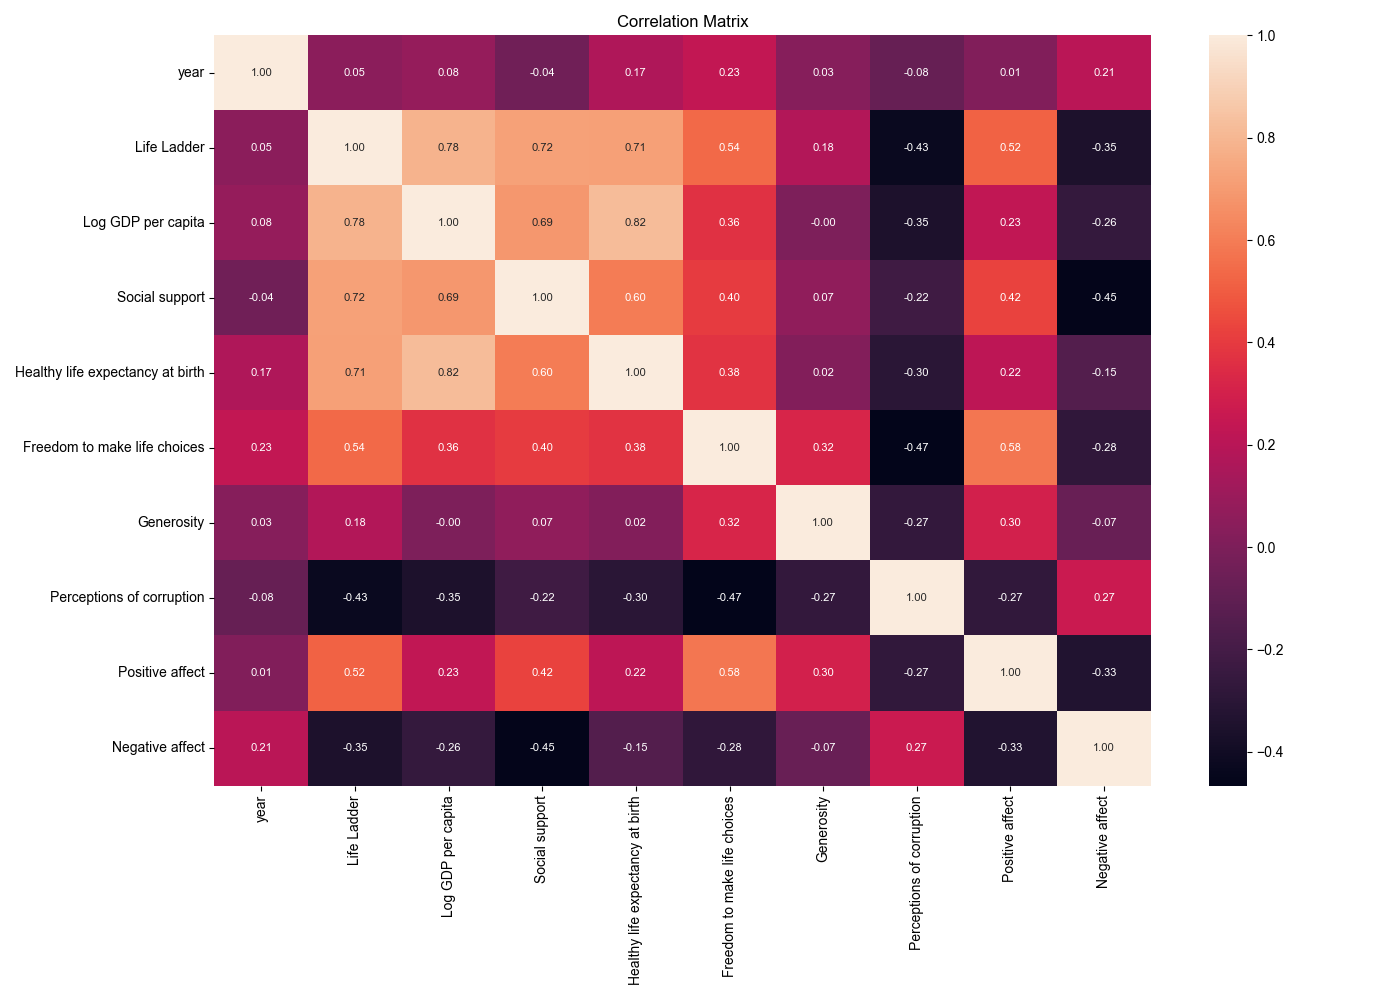

The table this chart was drawn from, first rows:
, year, Life Ladder, Log GDP per capita, Social support, Healthy life expectancy at birth, Freedom to make life choices, Generosity, Perceptions of corruption, Positive affect, Negative affect
year, 1.0, 0.04685, 0.0801, -0.04307, 0.168, 0.233, 0.03086, -0.08214, 0.01305, 0.2076
Life Ladder, 0.04685, 1.0, 0.7836, 0.7227, 0.7149, 0.5382, 0.1774, -0.4305, 0.5153, -0.3524
Log GDP per capita, 0.0801, 0.7836, 1.0, 0.6853, 0.8193, 0.3648, -0.000766, -0.3539, 0.2309, -0.2607
Social support, -0.04307, 0.7227, 0.6853, 1.0, 0.5978, 0.4041, 0.06524, -0.2214, 0.4245, -0.4549
Healthy life expectancy at birth, 0.168, 0.7149, 0.8193, 0.5978, 1.0, 0.3757, 0.01517, -0.3031, 0.218, -0.1503
Freedom to make life choices, 0.233, 0.5382, 0.3648, 0.4041, 0.3757, 1.0, 0.3214, -0.466, 0.5784, -0.279
Generosity, 0.03086, 0.1774, -0.000766, 0.06524, 0.01517, 0.3214, 1.0, -0.27, 0.3006, -0.07197
Perceptions of corruption, -0.08214, -0.4305, -0.3539, -0.2214, -0.3031, -0.466, -0.27, 1.0, -0.2742, 0.2656
Positive affect, 0.01305, 0.5153, 0.2309, 0.4245, 0.218, 0.5784, 0.3006, -0.2742, 1.0, -0.3345
Negative affect, 0.2076, -0.3524, -0.2607, -0.4549, -0.1503, -0.279, -0.07197, 0.2656, -0.3345, 1.0
